The GitHub repository AlbinHall/mildew-detection contains a labelled image folder "gray_images" with 2 categories: healthy, powdery mildew. Examples follow, each with its label.

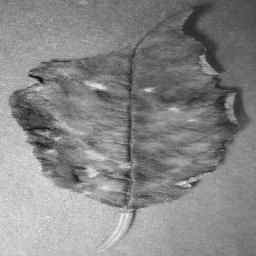
Label: powdery mildew

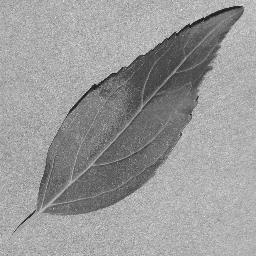
Label: healthy

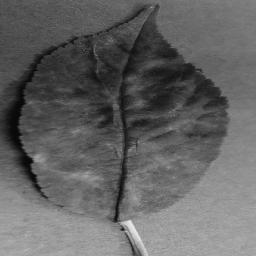
Label: powdery mildew

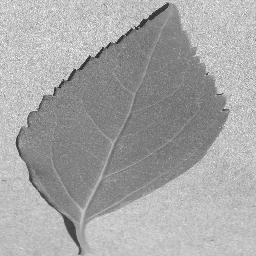
Label: healthy

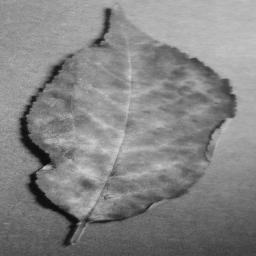
Label: powdery mildew

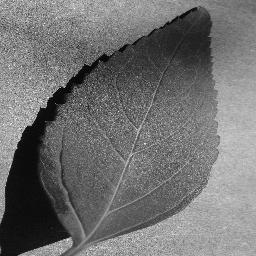
Label: healthy
